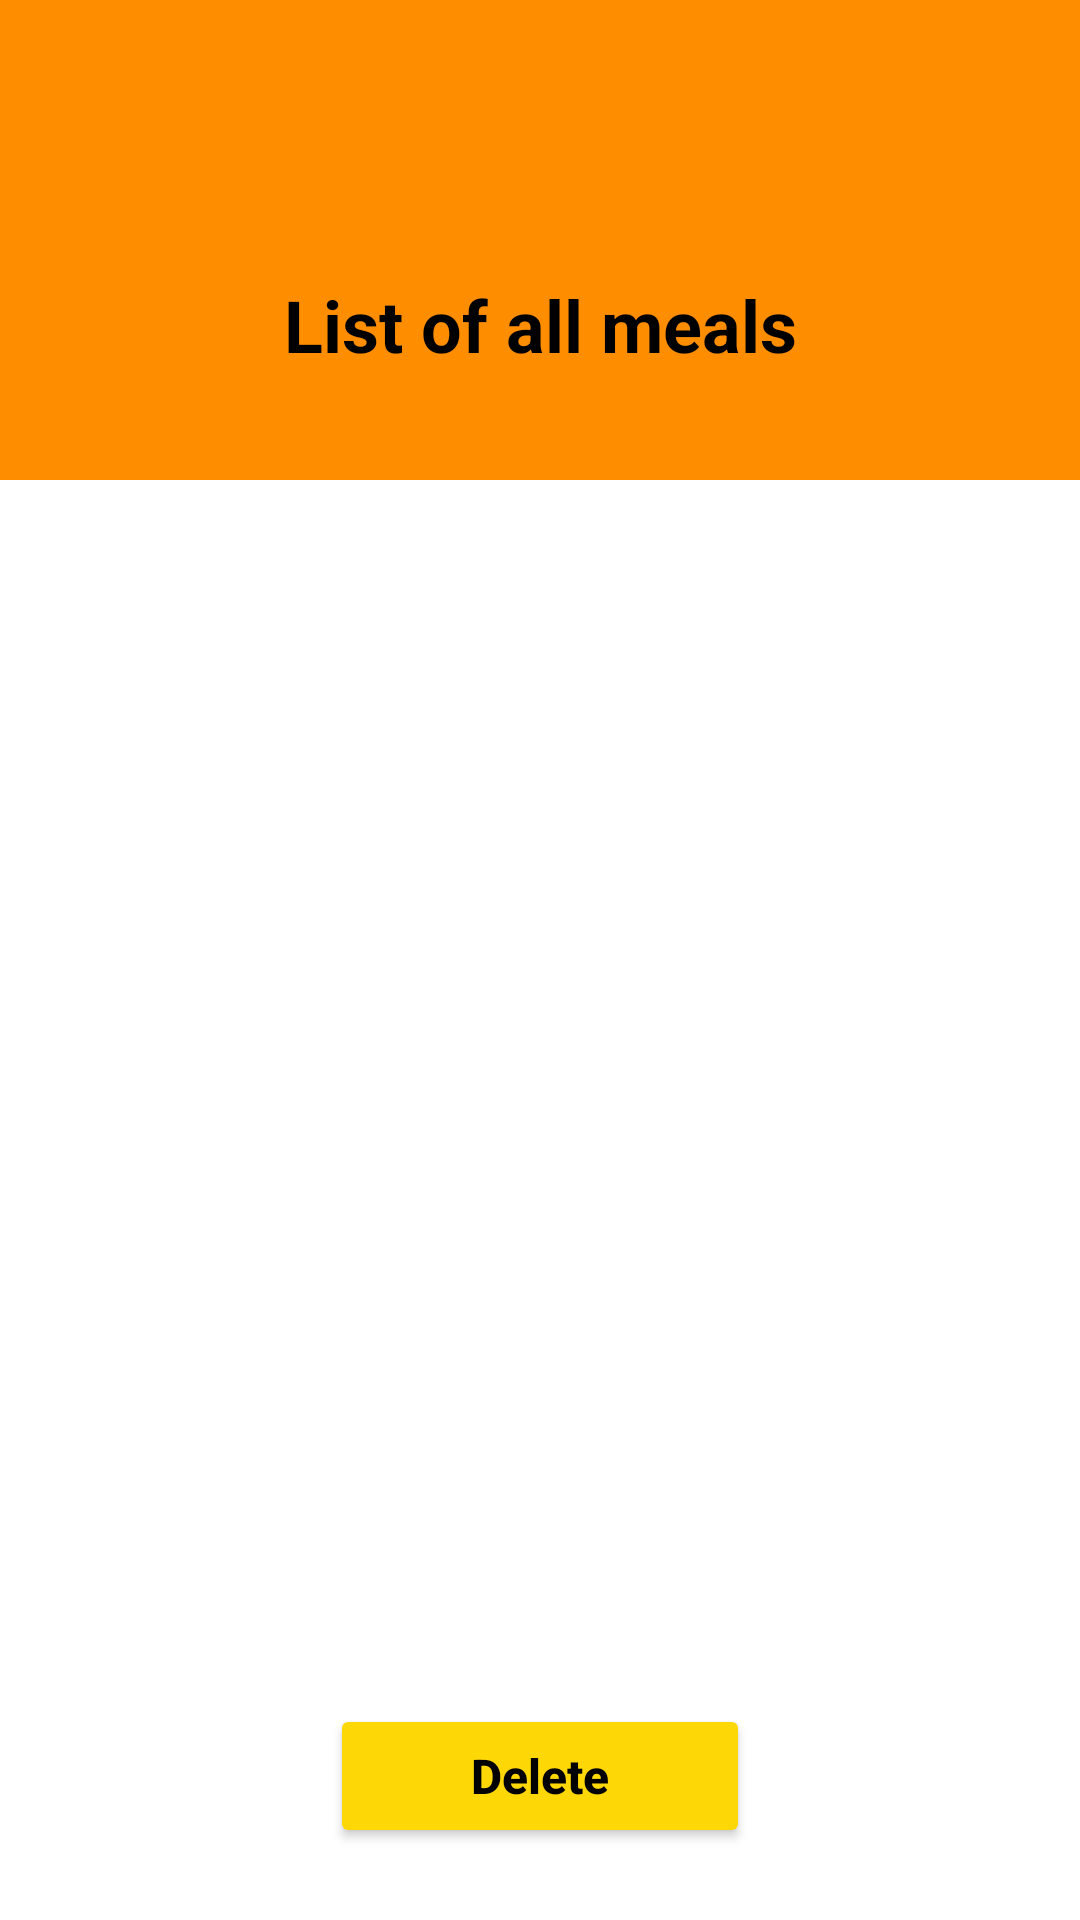

Reconstruct the res/layout file that produces this screen, plus the resources it refers to.
<!-- AndroidManifest.xml: application theme Theme.Navigation_BlancoCristian -->
<!-- res/layout/activity_delete_meal.xml -->
<?xml version="1.0" encoding="utf-8"?>
<androidx.constraintlayout.widget.ConstraintLayout xmlns:android="http://schemas.android.com/apk/res/android"
    xmlns:app="http://schemas.android.com/apk/res-auto"
    android:layout_width="match_parent"
    android:layout_height="match_parent"
    android:background="@color/background_light">

    <View
        android:id="@+id/headerDelete"
        android:layout_width="0dp"
        android:layout_height="160dp"
        android:background="@color/primary_orange"
        app:layout_constraintTop_toTopOf="parent"
        app:layout_constraintStart_toStartOf="parent"
        app:layout_constraintEnd_toEndOf="parent" />

    <ImageView
        android:id="@+id/ivBackDelete"
        android:layout_width="40dp"
        android:layout_height="40dp"
        android:layout_marginStart="16dp"
        android:layout_marginTop="16dp"
        android:src="@drawable/back"
        android:clickable="true"
        android:focusable="true"
        android:contentDescription="@string/back_button_desc"
        app:layout_constraintTop_toTopOf="parent"
        app:layout_constraintStart_toStartOf="parent" />

    <TextView
        android:id="@+id/tvHeaderDelete"
        android:layout_width="wrap_content"
        android:layout_height="wrap_content"
        android:text="@string/list_of_all_meals"
        android:textColor="@color/text_dark"
        android:textSize="24sp"
        android:textStyle="bold"
        app:layout_constraintTop_toBottomOf="@id/ivBackDelete"
        app:layout_constraintBottom_toBottomOf="@id/headerDelete"
        app:layout_constraintStart_toStartOf="parent"
        app:layout_constraintEnd_toEndOf="parent" />

    <ListView
        android:id="@+id/listViewMeals"
        android:layout_width="0dp"
        android:layout_height="0dp"
        android:layout_marginBottom="16dp"
        app:layout_constraintTop_toBottomOf="@id/headerDelete"
        app:layout_constraintBottom_toTopOf="@id/btnDeleteAction"
        app:layout_constraintStart_toStartOf="parent"
        app:layout_constraintEnd_toEndOf="parent" />

    <Button
        android:id="@+id/btnDeleteAction"
        android:layout_width="140dp"
        android:layout_height="48dp"
        android:layout_marginBottom="24dp"
        android:backgroundTint="@color/button_yellow"
        android:text="@string/delete"
        android:textAllCaps="false"
        android:textColor="@color/text_dark"
        android:textSize="16sp"
        android:textStyle="bold"
        app:cornerRadius="24dp"
        app:layout_constraintBottom_toBottomOf="parent"
        app:layout_constraintStart_toStartOf="parent"
        app:layout_constraintEnd_toEndOf="parent" />

</androidx.constraintlayout.widget.ConstraintLayout>
<!-- resources referenced by this layout -->
<resources>
  <color name="background_light">#FFFFFF</color>
  <color name="button_yellow">#FED707</color>
  <color name="primary_orange">#FE8D00</color>
  <color name="text_dark">#000000</color>
  <string name="back_button_desc">Atrás</string>
  <string name="delete">Delete</string>
  <string name="list_of_all_meals">List of all meals</string>
  <style name="Theme.Navigation_BlancoCristian" parent="Theme.MaterialComponents.DayNight.NoActionBar">
          
          <item name="colorPrimary">@color/primary_orange</item>
          <item name="colorPrimaryVariant">@color/primary_orange</item>
          <item name="colorOnPrimary">@color/text_dark</item>
          
          <item name="colorSecondary">@color/button_yellow</item>
          <item name="colorSecondaryVariant">@color/button_yellow</item>
          <item name="colorOnSecondary">@color/text_dark</item>
          
          <item name="android:statusBarColor">@color/primary_orange</item>
      </style>
</resources>
